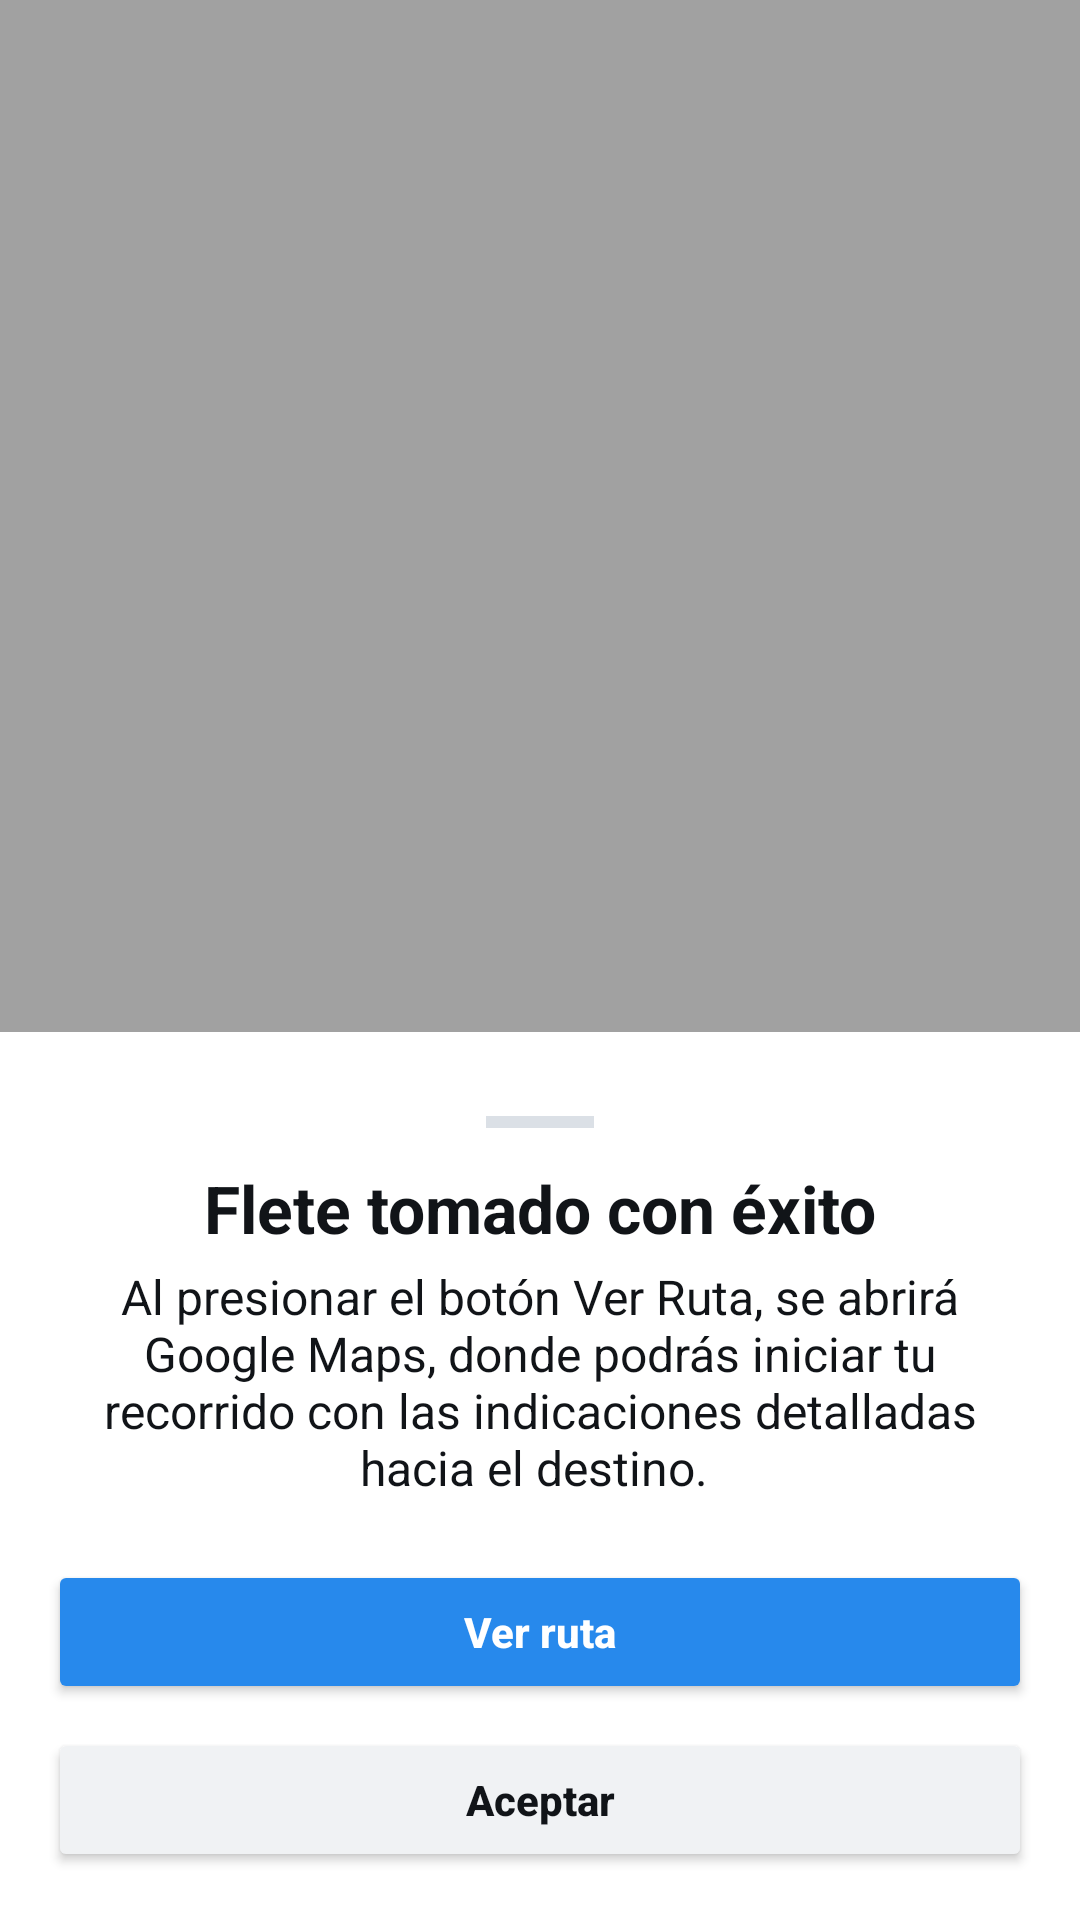

Reconstruct the res/layout file that produces this screen, plus the resources it refers to.
<!-- AndroidManifest.xml: application theme Theme.EnRuta -->
<!-- res/layout/bottom_sheet_tomar_flete.xml -->
<?xml version="1.0" encoding="utf-8"?>
<androidx.constraintlayout.widget.ConstraintLayout
    xmlns:android="http://schemas.android.com/apk/res/android"
    xmlns:app="http://schemas.android.com/apk/res-auto"
    android:id="@+id/design_root"
    android:layout_width="match_parent"
    android:layout_height="match_parent"
    android:background="#FFFFFF">

    
    <View
        android:id="@+id/dark_overlay"
        android:layout_width="0dp"
        android:layout_height="0dp"
        android:background="#66141414"
        app:layout_constraintTop_toTopOf="parent"
        app:layout_constraintBottom_toBottomOf="parent"
        app:layout_constraintStart_toStartOf="parent"
        app:layout_constraintEnd_toEndOf="parent" />

    
    <androidx.constraintlayout.widget.ConstraintLayout
        android:id="@+id/card_container"
        android:layout_width="0dp"
        android:layout_height="wrap_content"
        android:background="#FFFFFF"
        android:paddingTop="20dp"
        android:paddingBottom="16dp"
        app:layout_constraintBottom_toBottomOf="parent"
        app:layout_constraintStart_toStartOf="parent"
        app:layout_constraintEnd_toEndOf="parent">

        
        <View
            android:id="@+id/drag_indicator"
            android:layout_width="36dp"
            android:layout_height="4dp"
            android:background="#dbe0e6"
            android:layout_marginTop="8dp"
            app:layout_constraintTop_toTopOf="parent"
            app:layout_constraintStart_toStartOf="parent"
            app:layout_constraintEnd_toEndOf="parent" />

        
        <TextView
            android:id="@+id/text_title"
            android:layout_width="0dp"
            android:layout_height="wrap_content"
            android:text="Flete tomado con éxito"
            android:textColor="#111418"
            android:textSize="22sp"
            android:textStyle="bold"
            android:gravity="center"
            android:paddingTop="12dp"
            android:paddingBottom="4dp"
            app:layout_constraintTop_toBottomOf="@id/drag_indicator"
            app:layout_constraintStart_toStartOf="parent"
            app:layout_constraintEnd_toEndOf="parent"
            app:layout_constraintHorizontal_bias="0.5"
            android:paddingHorizontal="16dp"/>

        
        <TextView
            android:id="@+id/text_description"
            android:layout_width="0dp"
            android:layout_height="wrap_content"
            android:text="Al presionar el botón Ver Ruta, se abrirá Google Maps, donde podrás iniciar tu recorrido con las indicaciones detalladas hacia el destino. "
            android:textColor="#111418"
            android:textSize="16sp"
            android:gravity="center"
            android:paddingBottom="8dp"
            app:layout_constraintTop_toBottomOf="@id/text_title"
            app:layout_constraintStart_toStartOf="parent"
            app:layout_constraintEnd_toEndOf="parent"
            android:paddingHorizontal="16dp"/>

        
        <Button
            android:id="@+id/button_view_route"
            android:layout_width="0dp"
            android:layout_height="48dp"
            android:layout_marginTop="12dp"
            android:backgroundTint="#2789ec"
            android:text="Ver ruta"
            android:textColor="#FFFFFF"
            android:textStyle="bold"
            android:textAllCaps="false"
            app:layout_constraintTop_toBottomOf="@id/text_description"
            app:layout_constraintStart_toStartOf="parent"
            app:layout_constraintEnd_toEndOf="parent"
            android:layout_marginHorizontal="16dp"/>

        
        <Button
            android:id="@+id/button_accept"
            android:layout_width="0dp"
            android:layout_height="48dp"
            android:layout_marginTop="8dp"
            android:backgroundTint="#f0f2f4"
            android:text="Aceptar"
            android:textColor="#111418"
            android:textStyle="bold"
            android:textAllCaps="false"
            app:layout_constraintTop_toBottomOf="@id/button_view_route"
            app:layout_constraintStart_toStartOf="parent"
            app:layout_constraintEnd_toEndOf="parent"
            android:layout_marginHorizontal="16dp" />
    </androidx.constraintlayout.widget.ConstraintLayout>

</androidx.constraintlayout.widget.ConstraintLayout>
<!-- resources referenced by this layout -->
<resources>
  <style name="Theme.EnRuta" parent="Base.Theme.EnRuta" />
  <style name="Base.Theme.EnRuta" parent="Theme.Material3.DayNight.NoActionBar">
          
          
      </style>
</resources>
